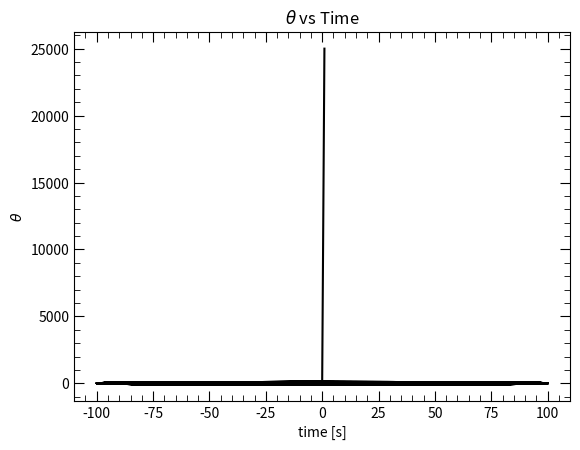
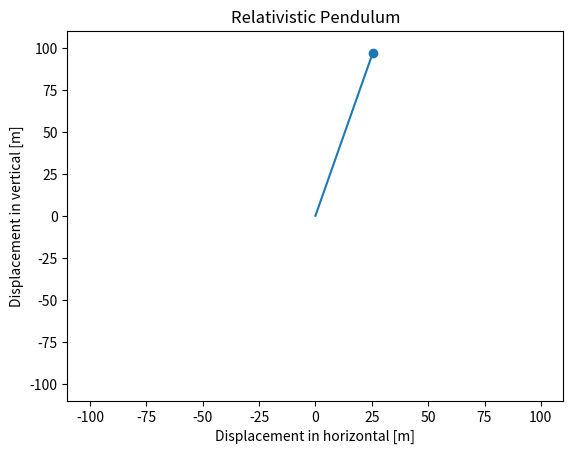

Reproduce these figures in Python, in order.
from scipy.integrate import odeint
import matplotlib.pyplot as plt
import numpy as np
from matplotlib.animation import FuncAnimation
from matplotlib.animation import PillowWriter



# Plot Graph:
def MakeGraph(x, y1, xlabel, ylabel, title):
    plt.title(title)
    plt.xlabel(xlabel)
    plt.ylabel(ylabel)
    plt.plot(x, y1, color = 'black')
    plt.minorticks_on()
    plt.tick_params(which = 'minor', direction = 'in', bottom = True, top = True, left = True, right = True, length = 4)
    plt.tick_params(length = 7, bottom = True, top = True, left = True, right = True)
    plt.tick_params(axis = 'both', direction = 'in')
    plt.show()
    
    return 0

def ODE(theta, t, length):
    #constants
    speedOfLight = 299792458.0 #[m/s]
    gravity = 9.91 #[m/s^2]
    
    q = theta[0] #intial position
    w = theta[1] #initial velocity
    
    dqdt = w
    dwdt = (gravity * q / length * np.sqrt(1 - (w/speedOfLight)**2)**3) / (speedOfLight**2 - (length * w)**2 + w**2)
    
    return [dqdt, dwdt]

def animate(i, x, y, scat):
  scat.set_offsets([x[i],y[i]])
  line.set_xdata([0,x[i]])
  line.set_ydata([0,y[i]])

# initial conditions:
theta = [2, 25000]
length = 100 #[m]

# time vector
time = np.linspace(0, 1, 2000)

theta = odeint(ODE, theta, time, args=(length,))
q = theta[:, 0]
w = theta[:, 1]

x = length * np.sin(q)
y = length * np.cos(q)

MakeGraph(x, y, 'x position [m]', 'y position [m]', 'Pendulum Trajectory')
MakeGraph(time, q, 'time [s]', r'$\theta$', r'$\theta$ vs Time')

time = np.linspace(0, 0.000005, 2000)

fig, ax = plt.subplots()
ax.set(xlim = (-110, 110), ylim = (-110, 110))
scat = ax.scatter(x[0],y[0])
line = ax.plot([0,x[0]], [0,y[0]])[0]
ax.set_title('Relativistic Pendulum')
ax.set_xlabel('Displacement in horizontal [m]')
ax.set_ylabel('Displacement in vertical [m]')
ani = FuncAnimation(fig, animate, fargs = (x,y, scat), frames = 30, interval = 1)
ani.save('animation.gif', writer='imagemagick', fps=30)
plt.show()


